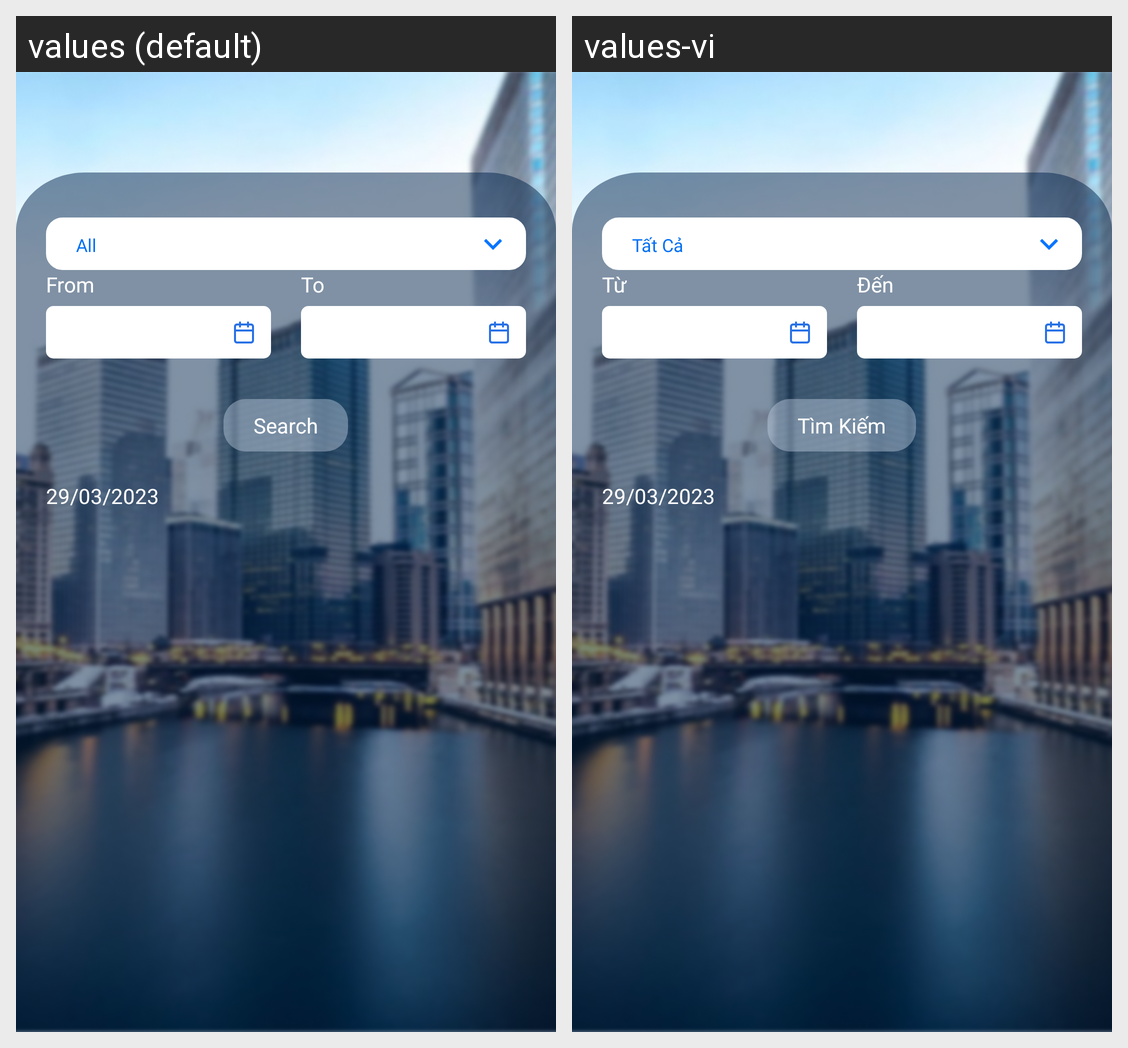

The Android screen above is rendered under two locales of the same app. Produce the string resources it draws, with the default and per-locale values.
Android screen res/layout/activity_test.xml rendered under 2 locales, left to right: values (default), values-vi. Device: Nexus 5 (rendered at 1080×1920; each locale shown at half size, 540×960, under a caption strip naming it); theme Theme.SIC_no.
Strings drawn on this screen, with the default value and each locale's value (text and hints the layout hard-codes, and strings that could not be matched under every locale, appear in the picture but are not listed):

spinner_certificate_status_all
  values: All
  values-vi: Tất Cả

prompt_from
  values: From
  values-vi: Từ

prompt_to
  values: To
  values-vi: Đến

hint_search
  values: Search
  values-vi: Tìm Kiếm

date_29_03
  values: 29/03/2023
  values-vi: 29/03/2023
